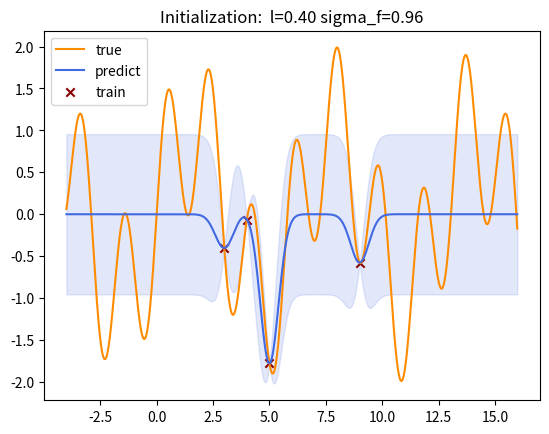
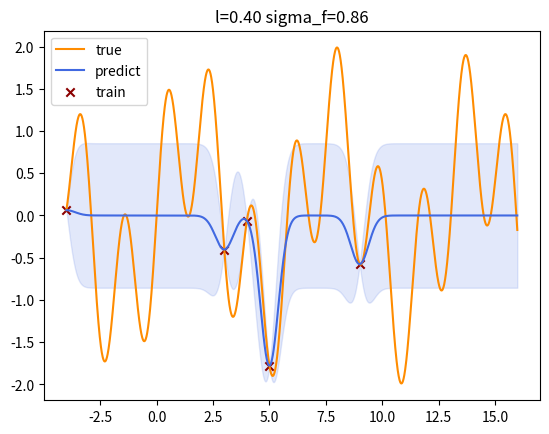
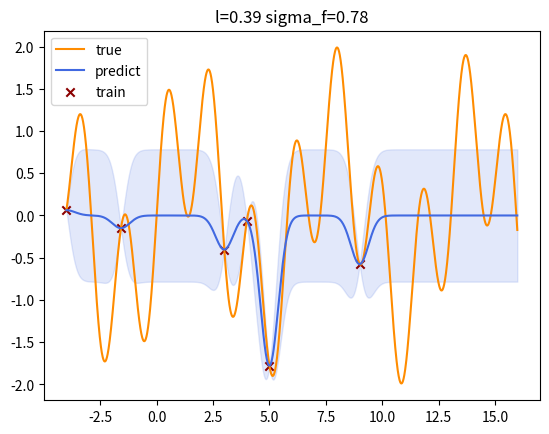
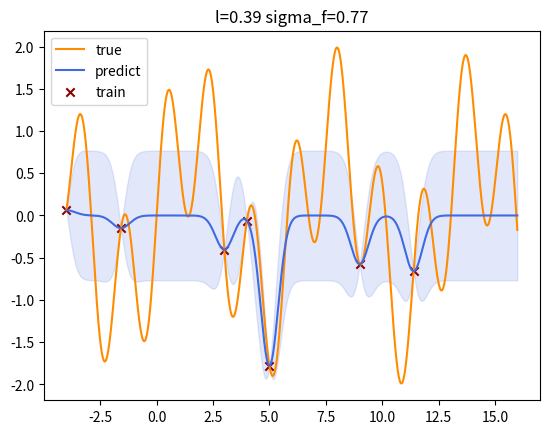
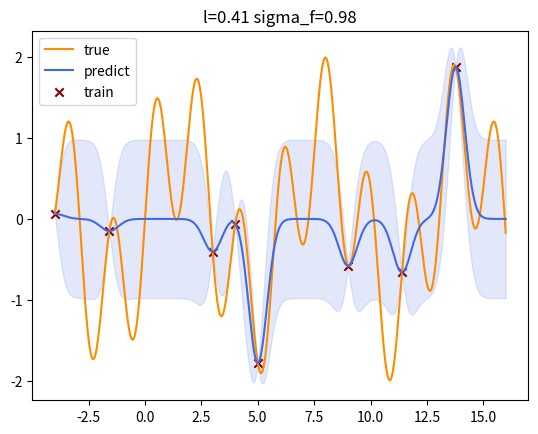
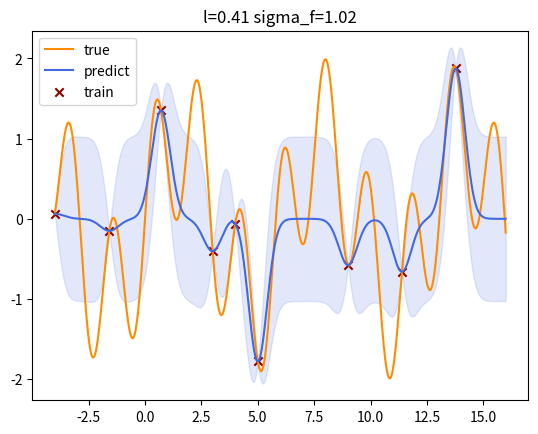
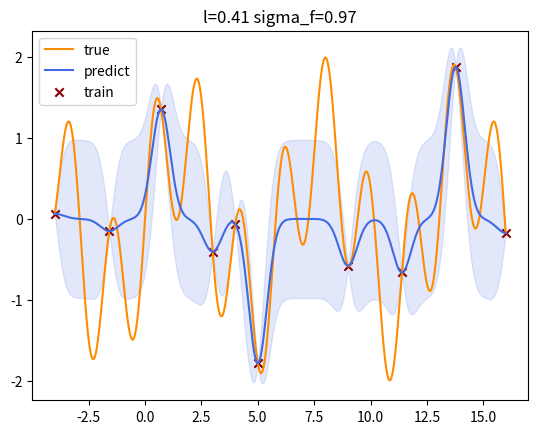
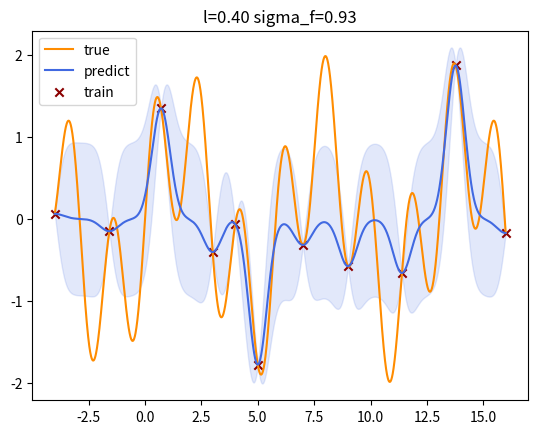
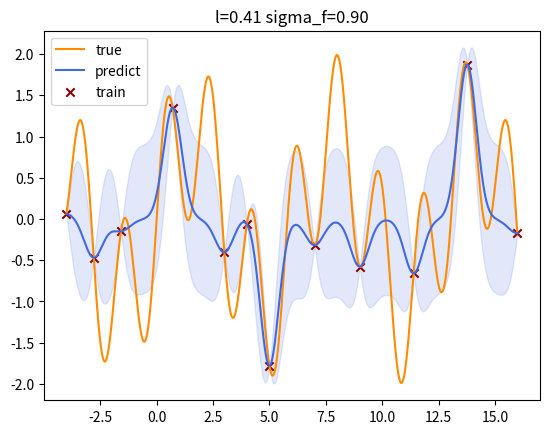
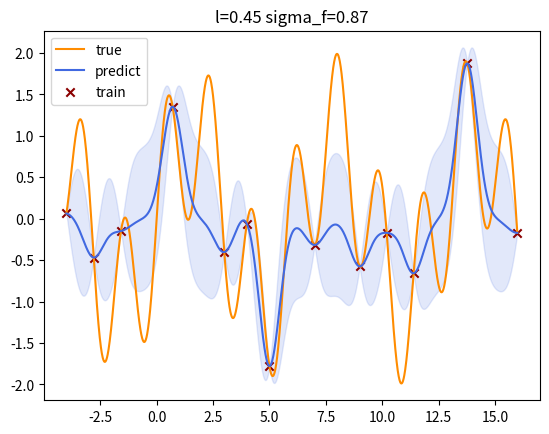
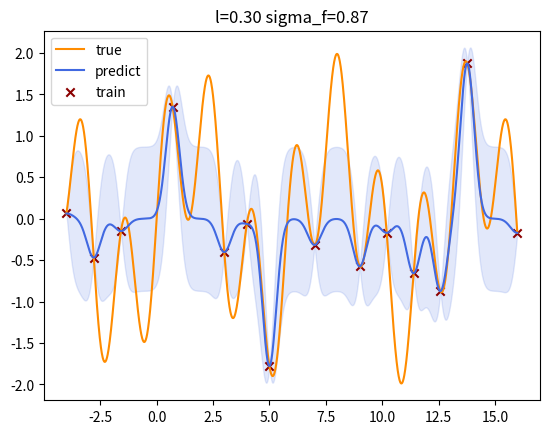
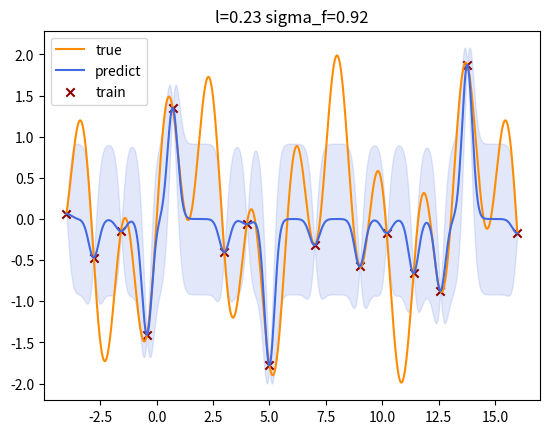
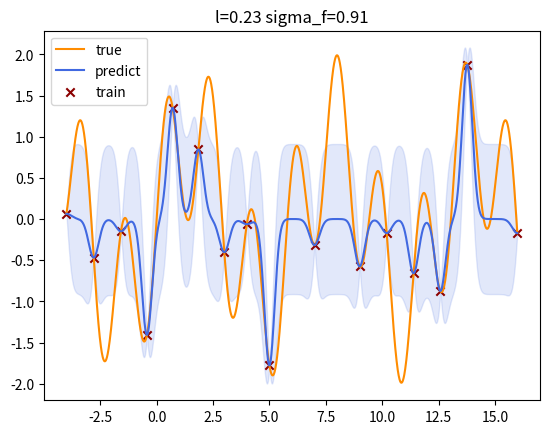
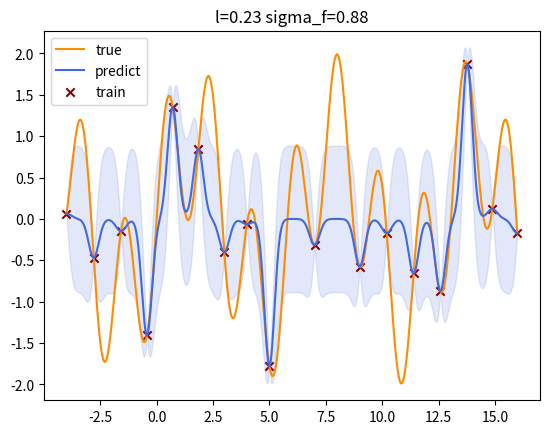
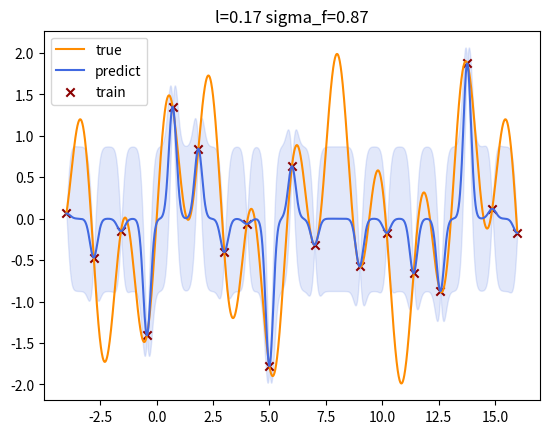
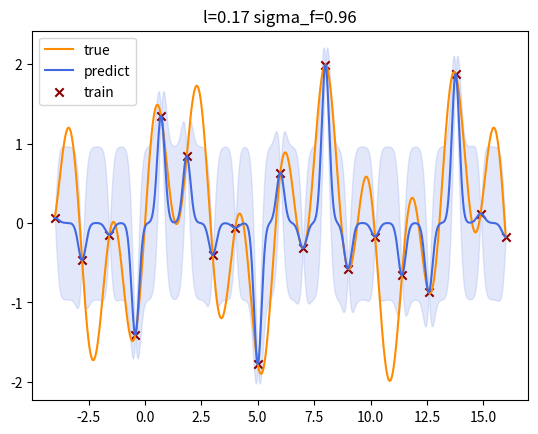

These charts were generated, in order, by the following Python code:
#Bayesian Optimization with Gaussian Process Regression for Function Approximation

"""
The code implements Gaussian Process Regression (GPR) and Bayesian optimization for function approximation.
It consists of two main classes: 
-GPR for Gaussian Process Regression;
-BayesianOptimization for performing Bayesian optimization.

The GPR class represents the Gaussian Process Regression model. 
It has methods to fit the model to training data, predict the mean and covariance of the target function, 
and define the kernel function for GPR. 
The fit method performs hyperparameter optimization using negative log-likelihood loss. 
The predict method predicts the mean and covariance of the target function based on the fitted model.

The BayesianOptimization class performs the Bayesian optimization process. 
It takes a target function, a domain range, initial points, and the number of optimization steps as inputs. 
In the constructor, it initializes the GPR model, fits it to the initial training data, and visualizes the initial predictions. 
The get_next_guess method calculates the next point to evaluate based on expected improvement. 
The maximise method performs the iterative optimization process. 
It selects the next point, appends it to the training data, fits the GPR model, and visualizes the updated predictions at each step.

In the main code section, a target function y is defined, and an instance of BayesianOptimization is created.
The maximise method is called to perform the Bayesian optimization process and find the maximum of the target function.
The best_fit method is called to perform the Bayesian optimization process and find the best approximation of the target function.
"""

from scipy.optimize import minimize
import numpy as np
import matplotlib.pyplot as plt
from scipy.stats import norm

class GPR:
    def __init__(self, optimize=True):
        # Initialize the GPR model
        self.is_fit = False
        self.train_X, self.train_y = None, None
        self.params = {"l": 0.5, "sigma_f": 0.2}
        self.optimize = optimize

    def fit(self, X, y):
        # Fit the GPR model to the training data
        self.train_X = np.asarray(X)
        self.train_y = np.asarray(y)
        
        def negative_log_likelihood_loss(params):
            # Define the negative log-likelihood loss function for hyperparameter optimization
            self.params["l"], self.params["sigma_f"] = params[0], params[1]
            Kyy = self.kernel(self.train_X, self.train_X) + 1e-8 * np.eye(len(self.train_X))
            return (0.5 * self.train_y.T.dot(np.linalg.inv(Kyy)).dot(self.train_y) + 0.5 * np.linalg.slogdet(Kyy)[1] + 0.5 * len(self.train_X) * np.log(2 * np.pi)).flatten()
        
        if self.optimize:
            # Optimize the hyperparameters of the GPR model using negative log-likelihood loss
            res = minimize(negative_log_likelihood_loss, [self.params["l"], self.params["sigma_f"]],
                           bounds=((1e-4, 1e4), (1e-4, 1e4)),
                           method='L-BFGS-B')
            self.params["l"], self.params["sigma_f"] = res.x[0], res.x[1]
        
        self.is_fit = True

    def predict(self, X):
        # Predict the mean and covariance of the target function using the GPR model
        if not self.is_fit:
            print("GPR Model not fit yet.")
            return
        X = np.asarray(X)
        Kff = self.kernel(self.train_X, self.train_X)  # (N, N)
        Kyy = self.kernel(X, X)  # (k, k)
        Kfy = self.kernel(self.train_X, X)  # (N, k)
        Kff_inv = np.linalg.inv(Kff + 1e-8 * np.eye(len(self.train_X)))  # (N, N)
        
        mu = Kfy.T.dot(Kff_inv).dot(self.train_y)
        cov = Kyy - Kfy.T.dot(Kff_inv).dot(Kfy)
        return mu, cov
    
    def kernel(self, x1, x2):
        # Define the kernel function for Gaussian Process Regression
        dist_matrix = np.sum(x1**2, 1).reshape(-1, 1) + np.sum(x2**2, 1) - 2 * np.dot(x1, x2.T)
        return self.params["sigma_f"] ** 2 * np.exp(-0.5 / self.params["l"] ** 2 * dist_matrix)

class BayesianOptimization:
    def __init__(self, target_function, domain_min: int, domain_max: int, initial_points: list, n_steps=30):
        # Initialize the Bayesian Optimization class
        self.f = target_function
        self.n_steps = n_steps
        self.train_X = np.array(initial_points).reshape(-1, 1)
        self.train_y = self.f(self.train_X)
        self.test_X = np.arange(domain_min, domain_max, 0.01).reshape(-1, 1)  
        self.gpr = GPR()
        
        # Fit the GPR model to the initial training data and visualize the initial predictions
        self.gpr.fit(self.train_X, self.train_y)
        mu, cov = self.gpr.predict(self.test_X)
        test_y = mu.ravel()
        uncertainty = np.sqrt(np.diag(cov))
        plt.figure()
        plt.plot(self.test_X, [self.f(x) for x in self.test_X], c='darkorange', label='true')
        plt.title("Initialization:  l=%.2f sigma_f=%.2f" % (self.gpr.params["l"], self.gpr.params["sigma_f"]))
        plt.fill_between(self.test_X.ravel(), test_y + uncertainty, test_y - uncertainty, alpha=0.15, color='royalblue')        
        plt.plot(self.test_X, test_y, label="predict", c='royalblue')
        plt.scatter(self.train_X, self.train_y, label="train", c="darkred", marker="x")
        plt.legend()
        plt.show()

    def get_next_guess_ei(self, mu, cov):
        # Calculate the next point to evaluate based on expected improvement
        y_max = np.max(self.train_y)
        expected_improvement = []
        mu = mu.ravel()
        z = (mu - y_max) / np.sqrt(np.diag(cov))
        expected_improvement = (mu - y_max) * norm.cdf(z) + np.diag(cov) * norm.pdf(z)
        next_guess = np.argmax(expected_improvement)
        
        return next_guess, expected_improvement
    
    def get_next_guess_bf(self, cov):
        #Calculate the next point to evaluate based on biggest uncertainty
        next_guess = np.argmax(np.diag(cov))
        return next_guess
    
    def maximise(self):
        # Perform iterative Bayesian optimization to find the maximum of the model
        mu, cov = self.gpr.predict(self.test_X)
        for i in range(self.n_steps):
            next_guess, ei = self.get_next_guess_ei(mu=mu, cov=cov)
            self.train_X = np.append(self.train_X, self.test_X[next_guess]).reshape(-1, 1)
            self.train_y.append(self.f(self.train_X[-1]))
            print(f'Step n° {i+1} --- Next point to evaluate: {self.train_X[-1]}') 
            self.gpr.fit(self.train_X, self.train_y)
            mu, cov = self.gpr.predict(self.test_X)
            test_y = mu.ravel()
            uncertainty = np.sqrt(np.diag(cov))
            plt.figure()
            plt.plot(self.test_X, (i+1)*ei, c='green', label = f'{i+1}*EI')
            plt.plot(self.test_X, [self.f(x) for x in self.test_X], c='darkorange', label='true')
            plt.title("l=%.2f sigma_f=%.2f" % (self.gpr.params["l"], self.gpr.params["sigma_f"]))
            plt.fill_between(self.test_X.ravel(), test_y + uncertainty, test_y - uncertainty, alpha=0.15, color='royalblue')        
            plt.plot(self.test_X, test_y, label="predict", c='royalblue')
            plt.scatter(self.train_X, self.train_y, label="train", c="darkred", marker="x")
            plt.legend()
            plt.show()

    def best_fit(self):
        # Perform iterative Bayesian optimization to find the best fit of the model
        mu, cov = self.gpr.predict(self.test_X)
        for i in range(self.n_steps):
            next_guess = self.get_next_guess_bf(cov=cov)
            self.train_X = np.append(self.train_X, self.test_X[next_guess]).reshape(-1, 1)
            self.train_y.append(self.f(self.train_X[-1]))
            print(f'Step n° {i+1} --- Next point to evaluate: {self.train_X[-1]}') 
            self.gpr.fit(self.train_X, self.train_y)
            mu, cov = self.gpr.predict(self.test_X)
            test_y = mu.ravel()
            uncertainty = np.sqrt(np.diag(cov))
            plt.figure()
            plt.plot(self.test_X, [self.f(x) for x in self.test_X], c='darkorange', label='true')
            plt.title("l=%.2f sigma_f=%.2f" % (self.gpr.params["l"], self.gpr.params["sigma_f"]))
            plt.fill_between(self.test_X.ravel(), test_y + uncertainty, test_y - uncertainty, alpha=0.15, color='royalblue')        
            plt.plot(self.test_X, test_y, label="predict", c='royalblue')
            plt.scatter(self.train_X, self.train_y, label="train", c="darkred", marker="x")
            plt.legend()
            plt.show()

if __name__ == '__main__':
    # Define the target function for Bayesian Optimization
    def y(x):
        x = np.asarray(x)
        y = np.sin(x) + np.sin((10.0 / 3.0) * x)
        return y.tolist()

    # Create an instance of BayesianOptimization and perform maximization
    bayes_opt = BayesianOptimization(target_function=y, domain_min=-4, domain_max=16, initial_points=[3, 4, 5, 9])
    #bayes_opt.maximise()
    bayes_opt.best_fit()
